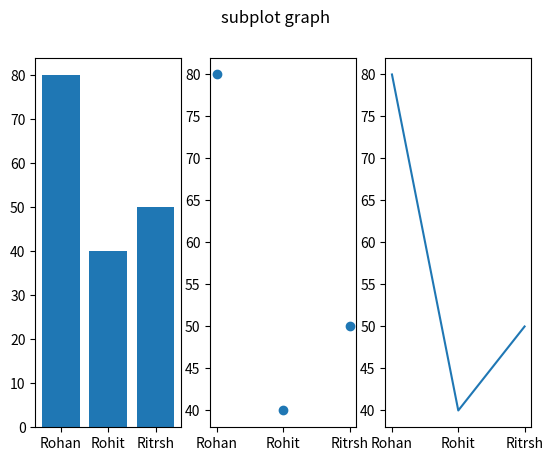

Reproduce this figure in Python.
from matplotlib import pyplot as plt
names=['Rohan','Rohit','Ritrsh']
marks=[80,40,50]
plt.subplot(1,3,1)
plt.subplot(131)
plt.bar(names,marks)
plt.subplot(1,3,2)
plt.scatter(names,marks)
plt.subplot(133)
plt.plot(names,marks)
plt.suptitle("subplot graph")
plt.show()
